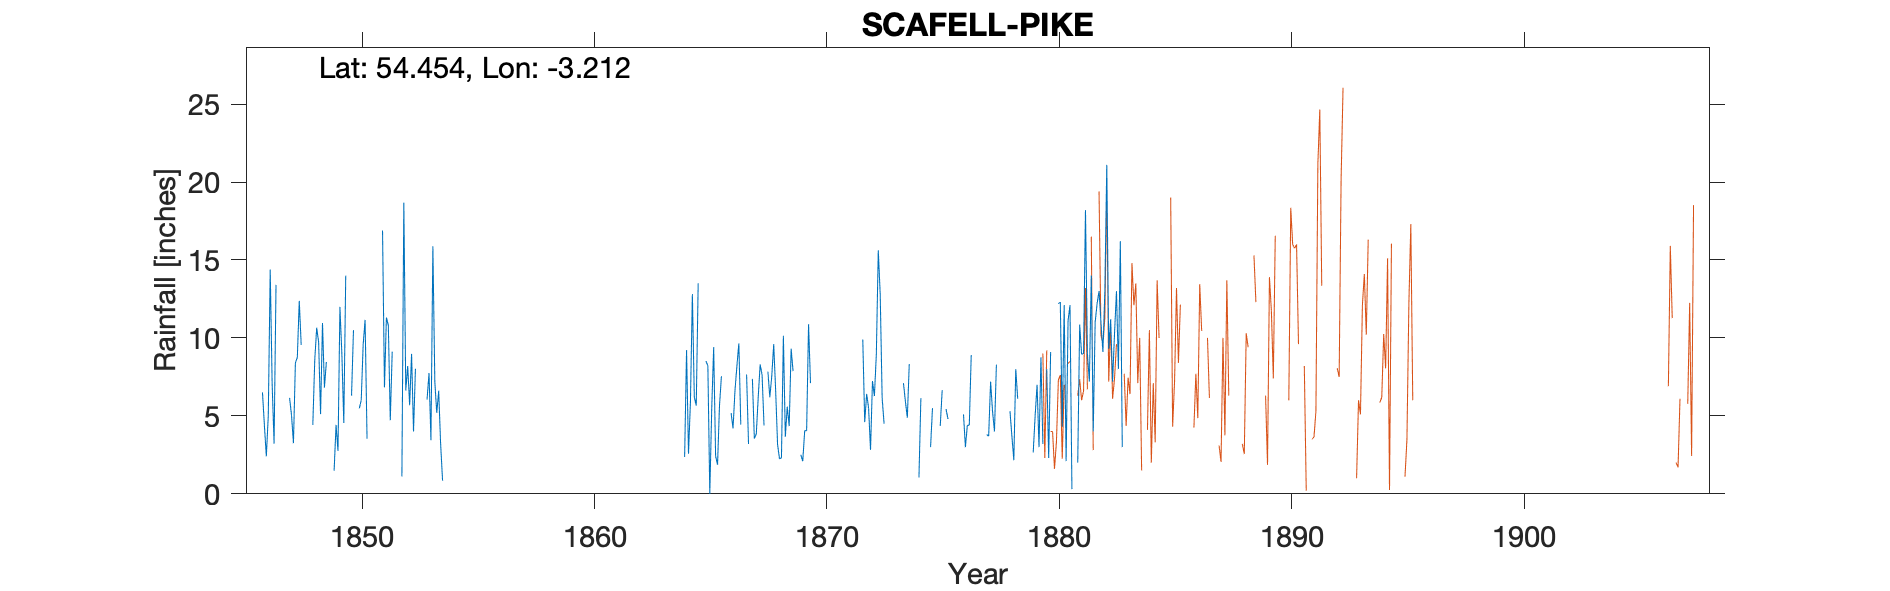

Values plotted in this chart, from the file beside it:
SCAFELL PIKES, , , , , , , , , , , , , , , , , , , , , , , 
Grid ref, NY215071, Long, -3.212, Lat, 54.45, Elevation, 3200, ft, , , , , , , , , , , , , , , 
Station no, RR223, , , , , , , , , , , , , , , , , , , , , , 
, 1840, 1841, 1842, 1843, 1844, 1845, 1846, 1847, 1848, 1849, 1850, 1851, 1852, 1853, 1854, 1855, 1856, 1857, 1858, 1859, 1860, 1861, 1862
January, , , , , , , , , , , 6.3, , , , , , , , , , , , 
February, , , , , , , , , , , 10.5, , , , , , , , , , , , 
March, , , , , , , 6.51, , , , , , 1.11, , , , , , , , , , 
April, , , , , , , 4.39, , , 1.48, , , 18.68, 6.05, , , , , , , , , 
May, , , , , , , 2.4, 6.16, 4.42, 4.42, 5.48, 16.89, 6.63, 7.75, , , , , , , , , 
June, , , , , , , 5, 5.05, 8.58, 2.75, 6, 6.83, 8.2, 3.44, , , , , , , , , 
July, , , , , , , 14.38, 3.25, 10.65, 11.99, 9.56, 11.3, 5.68, 15.88, , , , , , , , , 
August, , , , , , , 7.05, 8.39, 9.74, 8.98, 11.16, 10.8, 8.98, 7.2, , , , , , , , , 
September, , , , , , , 3.22, 8.75, 5.11, 4.54, 3.53, 4.72, 4, 5.19, , , , , , , , , 
October, , , , , , , 13.4, 12.38, 10.96, 14, , 9.11, 8.02, 6.61, , , , , , , , , 
November, , , , , , , , 9.55, 6.81, , , , , 3.2, , , , , , , , , 
December, , , , , , , , , 8.46, , , 11.64, 20, 0.85, , , , , , , , , 
Total, , , , , , , , , , , , , , , , , , , , , , , 
ERROR_TYRain_1840-1849_E_pt1-page-123.cs…, , , , , , , , , , , , , , , , , , , , , , , 
1846 Nov/Dec bracketed, , , , , , , , , , , , , , , , , , , , , , , 
1847 Jan-Apr bracketed, , , , , , , , , , , , , , , , , , , , , , , 
1849 Jan-Mar bracketed; Nov/Dec brackete…, , , , , , , , , , , , , , , , , , , , , , , 
ERROR_TYRain_1850-1859_F_pt1-page-254.cs…, , , , , , , , , , , , , , , , , , , , , , , 
1850 March/Arp and Oct/NovDec bracketed, , , , , , , , , , , , , , , , , , , , , , , 
1851, 1852 and 1853 incomplete years so …, , , , , , , , , , , , , , , , , , , , , , , 
ERROR_TYRain_1860-1869_06_pt1-page-005.c…, , , , , , , , , , , , , , , , , , , , , , , 
1864 Feb-April bracketed = 8.66 so total…, , , , , , , , , , , , , , , , , , , , , , , 
1865 incomplete year so total deleted, , , , , , , , , , , , , , , , , , , , , , , 
1866 Jan/Feb frozen, collected 4.40", , , , , , , , , , , , , , , , , , , , , , , 
1866 March/April frozen collected 9.60", , , , , , , , , , , , , , , , , , , , , , , 
1866 Nov/Dec frozen collected 16.36, , , , , , , , , , , , , , , , , , , , , , , 
1869 Feb-Apr frozen, collected 10.44", , , , , , , , , , , , , , , , , , , , , , , 
1869 Nov frozen - no value so total also…, , , , , , , , , , , , , , , , , , , , , , , 
ERROR_TYRain_1870-1879_09_pt3-page-005.c…, , , , , , , , , , , , , , , , , , , , , , , 
1878 Jan-Feb bracketed 9.42", , , , , , , , , , , , , , , , , , , , , , , 
1878 March-April bracketed 6.02", , , , , , , , , , , , , , , , , , , , , , , 
1878 Oct-Dec bracketed 8.55", , , , , , , , , , , , , , , , , , , , , , , 
ERROR_TYRain_1880-1889_12_pt1-page-092.c…, , , , , , , , , , , , , , , , , , , , , , , 
1880 Mar-May gauge broken, values estima…, , , , , , , , , , , , , , , , , , , , , , , 
1881 Feb-March bracketed, 12.10, , , , , , , , , , , , , , , , , , , , , , , 
